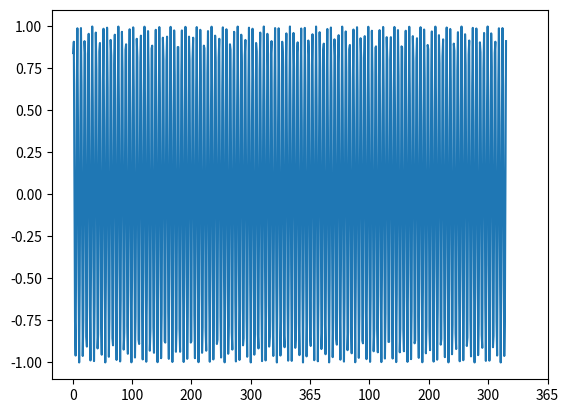

This figure's Python source:
import matplotlib.pyplot as plt
import numpy as np

# Предположим, что у вас есть некоторые данные для построения графика
x = np.linspace(1, 730, 730)
y = np.sin(x)

plt.plot(x, y)

# Создайте новые метки для оси x
new_xticks = np.arange(0, 830, 100)
print(len(new_xticks))

new_labels = new_xticks % 365
print(new_labels)
new_labels[1:][new_labels[1:] == 0] = 365  # заменить все нули, кроме первого, на 365
print(new_labels)
c =[0]+[100,200,300,365]*2
print(len(c))
plt.xticks(new_xticks,c)

plt.show()
def testing():
    new_xticks = np.arange(0, 730, 73)
    new_label1 = new_xticks % 365
    print(new_label1)
    new_labels =  np.where(new_label1 % 365 == 35, 365, new_xticks) # вычисляем остаток от деления на 365

    print(new_labels)
    new_labels[1:][new_labels[1:] == True] = 365  # заменяем все нули, кроме первого, на 365
    print(new_labels)
testing()

c =[[0]+[100,200,300,365]*2]
print(c)